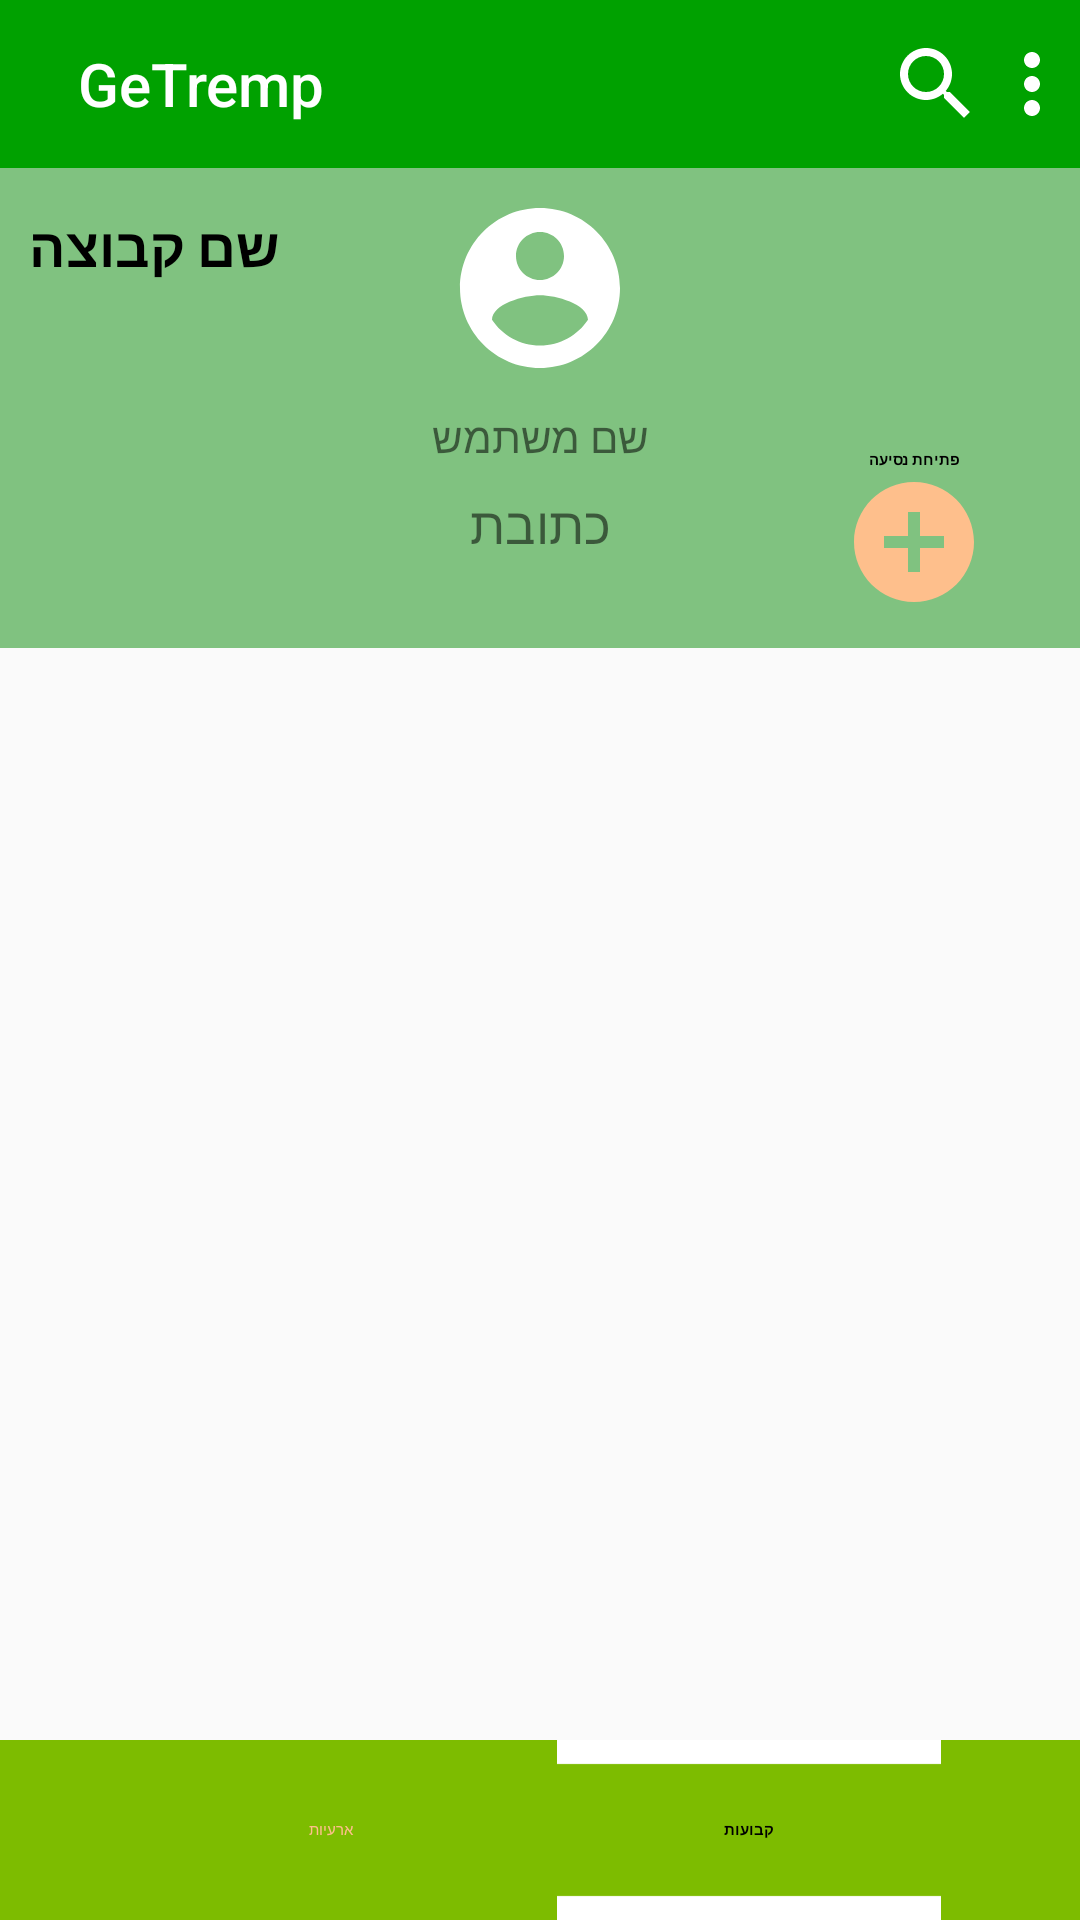

Android layout source for this screen:
<!-- AndroidManifest.xml: application theme Theme.AppCompat.Light.NoActionBar -->
<!-- res/layout/activity_tremp_selection.xml -->
<?xml version="1.0" encoding="utf-8"?>
<android.support.constraint.ConstraintLayout xmlns:android="http://schemas.android.com/apk/res/android"
    xmlns:app="http://schemas.android.com/apk/res-auto"
    xmlns:tools="http://schemas.android.com/tools"
    android:layout_width="match_parent"
    android:layout_height="match_parent"
    tools:context=".TrempSelectionActivity">

    <android.support.v7.widget.Toolbar
        android:id="@+id/ts_toolbar"
        android:layout_width="match_parent"
        android:layout_height="?attr/actionBarSize"
        android:background="@color/colorLightGreen"
        android:paddingRight="10dp"
        android:theme="@style/ThemeOverlay.AppCompat.ActionBar">

        <TextView
            android:id="@+id/toolbar_title"
            style="@style/TextAppearance.AppCompat.Widget.ActionBar.Title"
            android:layout_width="wrap_content"
            android:layout_height="33dp"
            android:gravity="left|center"
            android:paddingLeft="10dp"
            android:text="@string/app_name"
            android:textColor="@color/colorWhite"
            tools:layout_editor_absoluteX="112dp"
            tools:layout_editor_absoluteY="8dp" />


        <Button
            android:id="@+id/ts_more_btn"
            android:layout_width="32dp"
            android:layout_height="32dp"
            android:layout_gravity="right"
            android:background="@drawable/button_more_vertical"
            tools:layout_editor_absoluteX="296dp"
            tools:layout_editor_absoluteY="4dp" />

        <Button
            android:id="@+id/ts_search_btn"
            android:layout_width="32dp"
            android:layout_height="32dp"
            android:layout_gravity="right"
            android:background="@drawable/button_search"
            tools:layout_editor_absoluteX="296dp"
            tools:layout_editor_absoluteY="4dp" />

    </android.support.v7.widget.Toolbar>


    <FrameLayout
        android:id="@+id/ts_upper_user_panel"
        android:layout_width="0dp"
        android:layout_height="160dp"
        android:background="@color/colorLightestGreen"
        app:layout_constraintBottom_toBottomOf="parent"
        app:layout_constraintEnd_toEndOf="parent"
        app:layout_constraintStart_toStartOf="parent"
        app:layout_constraintTop_toBottomOf="@+id/ts_toolbar"
        app:layout_constraintVertical_bias="0.0">

        <android.support.constraint.ConstraintLayout
            android:id="@+id/ts_user_panel_const"
            android:layout_width="match_parent"
            android:layout_height="match_parent">


            <ImageView
                android:id="@+id/ts_avatar_frame"
                android:layout_width="64dp"
                android:layout_height="64dp"
                android:layout_marginTop="8dp"
                app:layout_constraintBottom_toTopOf="@+id/ts_user_name"
                app:layout_constraintEnd_toEndOf="parent"
                app:layout_constraintStart_toStartOf="parent"
                app:layout_constraintTop_toTopOf="parent"
                app:layout_constraintVertical_bias="0.0"
                app:srcCompat="@drawable/default_avatar_image" />

            <TextView
                android:id="@+id/ts_user_name"
                style="@style/gs_text_white"
                android:layout_width="wrap_content"
                android:layout_height="wrap_content"
                android:layout_marginTop="8dp"
                android:text="@string/gs_user_name"
                android:textAlignment="center"
                app:layout_constraintBottom_toTopOf="@+id/searchView"
                app:layout_constraintEnd_toEndOf="parent"
                app:layout_constraintStart_toStartOf="parent"
                app:layout_constraintTop_toBottomOf="@+id/ts_avatar_frame"
                app:layout_constraintVertical_bias="0.0" />

            <TextView
                android:id="@+id/ts_user_address"
                style="@style/gs_text_white"
                android:layout_width="wrap_content"
                android:layout_height="wrap_content"
                android:layout_marginTop="8dp"
                android:text="@string/gs_user_address"
                android:textAlignment="center"
                android:textSize="17sp"
                app:layout_constraintBottom_toBottomOf="parent"
                app:layout_constraintEnd_toEndOf="parent"
                app:layout_constraintStart_toStartOf="parent"
                app:layout_constraintTop_toBottomOf="@+id/ts_user_name"
                app:layout_constraintVertical_bias="0.0" />

            <Button
                android:id="@+id/ts_add_tremp_btn"
                android:layout_width="48dp"
                android:layout_height="48dp"
                android:background="@drawable/button_round_add_orange"
                app:layout_constraintBottom_toBottomOf="parent"
                app:layout_constraintEnd_toEndOf="parent"
                app:layout_constraintHorizontal_bias="0.9"
                app:layout_constraintStart_toStartOf="parent"
                app:layout_constraintTop_toTopOf="parent"
                app:layout_constraintVertical_bias="0.9" />

            <TextView
                android:id="@+id/ts_add_tremp_tv"
                android:layout_width="wrap_content"
                android:layout_height="wrap_content"
                android:text="@string/ts_add_tremp"
                android:textAppearance="@style/reg_text_orange_med_small"
                android:textStyle="bold"
                app:layout_constraintBottom_toTopOf="@+id/ts_add_tremp_btn"
                app:layout_constraintEnd_toEndOf="@+id/ts_add_tremp_btn"
                app:layout_constraintStart_toStartOf="@+id/ts_add_tremp_btn"
                app:layout_constraintTop_toTopOf="parent"
                app:layout_constraintVertical_bias="1.0" />

            <TextView
                android:id="@+id/ts_group_name"
                android:layout_width="wrap_content"
                android:layout_height="wrap_content"
                android:text="@string/ts_group_name"
                android:textAppearance="@style/reg_text_orange_med_small"
                android:textSize="18sp"
                android:textStyle="bold"
                app:layout_constraintBottom_toBottomOf="parent"
                app:layout_constraintEnd_toStartOf="@+id/ts_avatar_frame"
                app:layout_constraintHorizontal_bias="0.15"
                app:layout_constraintStart_toStartOf="parent"
                app:layout_constraintTop_toTopOf="parent"
                app:layout_constraintVertical_bias="0.100000024" />
        </android.support.constraint.ConstraintLayout>



    </FrameLayout>

    <android.support.constraint.ConstraintLayout
        android:id="@+id/ts_lower_user_panel"
        android:layout_width="0dp"
        android:layout_height="60dp"
        android:background="@color/colorYellowGreen"
        app:layout_constraintBottom_toBottomOf="parent"
        app:layout_constraintEnd_toEndOf="parent"
        app:layout_constraintStart_toStartOf="parent"
        app:layout_constraintTop_toBottomOf="@+id/ts_upper_user_panel"
        app:layout_constraintVertical_bias="1.0">

        <Button
            android:id="@+id/ts_regular_btn"
            style="@style/Widget.AppCompat.Button.Borderless"
            android:layout_width="128dp"
            android:layout_height="0dp"
            android:background="@drawable/button_white_lines"
            android:text="@string/ts_regular_btn"
            android:textAppearance="@style/gs_text_white"
            android:textStyle="bold"
            app:layout_constraintBottom_toBottomOf="parent"
            app:layout_constraintEnd_toEndOf="parent"
            app:layout_constraintHorizontal_bias="0.8"
            app:layout_constraintStart_toStartOf="parent"
            app:layout_constraintTop_toTopOf="parent" />

        <Button
            android:id="@+id/ts_temp_btn"
            style="@style/Widget.AppCompat.Button.Borderless"
            android:layout_width="128dp"
            android:layout_height="0dp"
            android:text="@string/ts_temp_btn"
            android:textAppearance="@style/reg_text_green"
            android:textColor="@color/colorLightOrange"
            app:layout_constraintBottom_toBottomOf="parent"
            app:layout_constraintEnd_toEndOf="parent"
            app:layout_constraintHorizontal_bias="0.2"
            app:layout_constraintStart_toStartOf="parent"
            app:layout_constraintTop_toTopOf="parent" />
    </android.support.constraint.ConstraintLayout>

    <android.support.v7.widget.RecyclerView
        android:id="@+id/ts_recycler_view"
        android:layout_width="0dp"
        android:layout_height="0dp"
        app:layout_constraintBottom_toTopOf="@+id/ts_lower_user_panel"
        app:layout_constraintEnd_toEndOf="parent"
        app:layout_constraintStart_toStartOf="parent"
        app:layout_constraintTop_toBottomOf="@+id/ts_upper_user_panel"
        tools:itemCount="15" />

</android.support.constraint.ConstraintLayout>
<!-- resources referenced by this layout -->
<resources>
  <color name="colorLightGreen">#00a100</color>
  <color name="colorLightOrange">#febf8c</color>
  <color name="colorLightestGreen">#80c280</color>
  <color name="colorWhite">#ffffff</color>
  <color name="colorYellowGreen">#7dbc00</color>
  <!-- drawable button_more_vertical (drawable) -->
  <?xml version="1.0" encoding="utf-8"?>
  <vector xmlns:android="http://schemas.android.com/apk/res/android"
      android:width="128dp"
      android:height="128dp"
      android:viewportWidth="24.0"
      android:viewportHeight="24.0"
      android:tint="@color/colorWhite">
      <path
          android:fillColor="@android:color/white"
          android:pathData="M12,8c1.1,0 2,-0.9 2,-2s-0.9,-2 -2,-2 -2,0.9 -2,2 0.9,2 2,2zM12,10c-1.1,0 -2,0.9 -2,2s0.9,2 2,2 2,-0.9 2,-2 -0.9,-2 -2,-2zM12,16c-1.1,0 -2,0.9 -2,2s0.9,2 2,2 2,-0.9 2,-2 -0.9,-2 -2,-2z"/>
  </vector>
  <!-- drawable button_round_add_orange (drawable) -->
  <?xml version="1.0" encoding="utf-8"?>
  <vector xmlns:android="http://schemas.android.com/apk/res/android"
      android:width="128dp"
      android:height="128dp"
      android:viewportWidth="24.0"
      android:viewportHeight="24.0"
      android:tint="@color/colorLightOrange">
      <path
          android:fillColor="@android:color/white"
          android:pathData="M12,2C6.48,2 2,6.48 2,12s4.48,10 10,10 10,-4.48 10,-10S17.52,2 12,2zM17,13h-4v4h-2v-4L7,13v-2h4L11,7h2v4h4v2z"/>
  </vector>
  <!-- drawable button_search (drawable) -->
  <vector xmlns:android="http://schemas.android.com/apk/res/android"
      android:width="128dp"
      android:height="128dp"
      android:viewportWidth="24.0"
      android:viewportHeight="24.0"
      android:tint="@color/colorWhite">
      <path
          android:fillColor="@android:color/white"
          android:pathData="M15.5,14h-0.79l-0.28,-0.27C15.41,12.59 16,11.11 16,9.5 16,5.91 13.09,3 9.5,3S3,5.91 3,9.5 5.91,16 9.5,16c1.61,0 3.09,-0.59 4.23,-1.57l0.27,0.28v0.79l5,4.99L20.49,19l-4.99,-5zM9.5,14C7.01,14 5,11.99 5,9.5S7.01,5 9.5,5 14,7.01 14,9.5 11.99,14 9.5,14z"/>
  </vector>
  <!-- drawable button_white_lines: png bitmap (drawable, 2041 bytes) -->
  <!-- drawable default_avatar_image (drawable) -->
  <?xml version="1.0" encoding="utf-8"?>
  <vector xmlns:android="http://schemas.android.com/apk/res/android"
      android:width="128dp"
      android:height="128dp"
      android:viewportWidth="24.0"
      android:viewportHeight="24.0"
      android:tint="@color/colorWhite">
      <path
          android:fillColor="@android:color/white"
          android:pathData="M12,2C6.48,2 2,6.48 2,12s4.48,10 10,10 10,-4.48 10,-10S17.52,2 12,2zM12,5c1.66,0 3,1.34 3,3s-1.34,3 -3,3 -3,-1.34 -3,-3 1.34,-3 3,-3zM12,19.2c-2.5,0 -4.71,-1.28 -6,-3.22 0.03,-1.99 4,-3.08 6,-3.08 1.99,0 5.97,1.09 6,3.08 -1.29,1.94 -3.5,3.22 -6,3.22z"/>
  </vector>
  <string name="app_name">GeTremp</string>
  <string name="gs_user_address">כתובת</string>
  <string name="gs_user_name">שם משתמש</string>
  <string name="ts_add_tremp">פתיחת נסיעה</string>
  <string name="ts_group_name">שם קבוצה</string>
  <string name="ts_regular_btn">קבועות</string>
  <string name="ts_temp_btn">ארעיות</string>
</resources>
